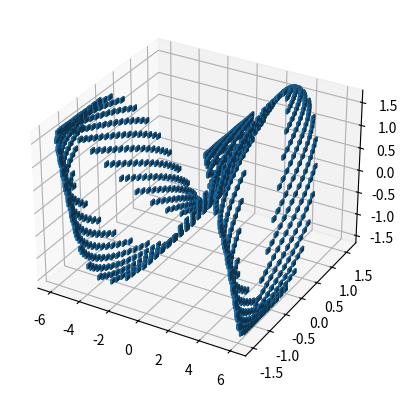

Generate this figure with matplotlib:
import matplotlib.pyplot as plt
from mpl_toolkits.mplot3d import Axes3D
import numpy as np
import time

n = 1000
x = lambda t: 3 * np.sin(t / 10.)
y = lambda t: 1.5 * np.sin((2.01) * t/10)
z = lambda t: 1.6 * np.sin((3) * t/10)
xin = np.array([2*x(t+0.2) for t in range(n)])
yin = np.array([y(t+1) for t in range(n)])
zin = np.array([z(t) for t in range(n)])

fig = plt.figure()
ax = fig.add_subplot(111, projection='3d', proj_type='persp')
Axes3D.bar3d(ax, xin, yin, zin, 0.1, 0.1, 0.1)
plt.show()



